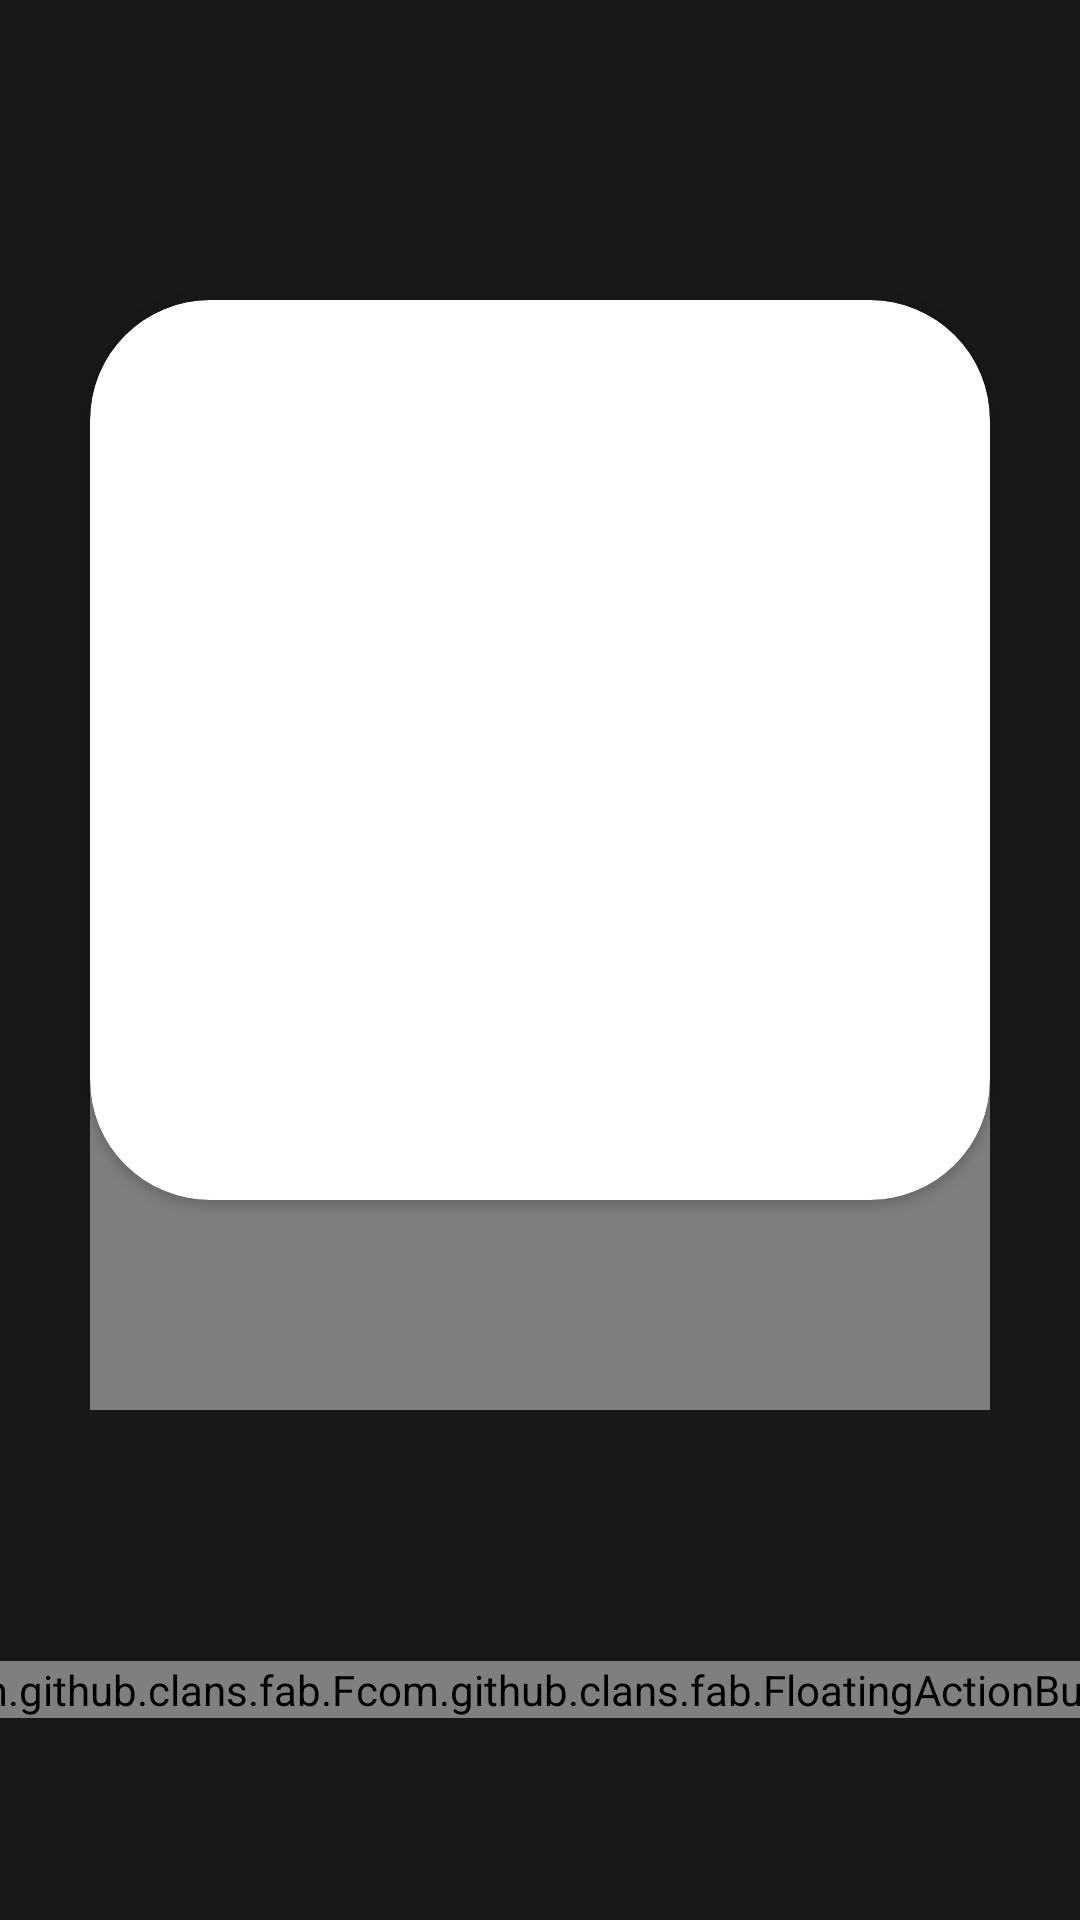

This screen was rendered from an Android layout file. Write that file and the resources it references.
<!-- AndroidManifest.xml: application theme AppTheme -->
<!-- res/layout/activity_play.xml -->
<?xml version="1.0" encoding="utf-8"?>
<androidx.constraintlayout.widget.ConstraintLayout
    xmlns:android="http://schemas.android.com/apk/res/android"
    xmlns:app="http://schemas.android.com/apk/res-auto"
    xmlns:tools="http://schemas.android.com/tools"
    android:layout_width="match_parent"
    android:layout_height="match_parent"
    android:paddingTop="50dp"
    android:paddingBottom="50dp"
    android:background="@color/colorPrimaryDark"
    >

    <androidx.constraintlayout.widget.Guideline
        android:id="@+id/first_column"
        android:layout_width="wrap_content"
        android:layout_height="wrap_content"
        app:layout_constraintGuide_percent="0.30"
        android:orientation="vertical"
        />

    <androidx.constraintlayout.widget.Guideline
        android:id="@+id/second_column"
        android:layout_width="wrap_content"
        android:layout_height="wrap_content"
        app:layout_constraintGuide_percent="0.70"
        android:orientation="vertical"
        />

    <androidx.constraintlayout.widget.Guideline
        android:id="@+id/button_row"
        android:layout_width="wrap_content"
        android:layout_height="wrap_content"
        app:layout_constraintGuide_percent="0.95"
        android:orientation="horizontal"
        />

        <androidx.cardview.widget.CardView
            android:id="@+id/play_card_view"
            android:layout_width="300dp"
            android:layout_height="300dp"
            android:elevation="12dp"
            app:cardCornerRadius="40dp"
            android:layout_centerHorizontal="true"
            android:innerRadius="0dp"
            android:shape="ring"
            android:thicknessRatio="1.9"
            app:layout_constraintTop_toTopOf="parent"
            app:layout_constraintLeft_toLeftOf="parent"
            app:layout_constraintRight_toRightOf="parent"
            android:layout_marginTop="50dp"
            >
            <ImageView
                android:id="@+id/play_image"
                android:layout_height="300dp"
                android:layout_width="300dp"
                android:layout_alignParentTop="true"
                android:layout_centerHorizontal="true"
                android:contentDescription="@string/image_to_load" />
        </androidx.cardview.widget.CardView>

    <TextView
        android:id="@+id/play_hint"
        android:layout_width="300dp"
        android:layout_height="wrap_content"
        app:layout_constraintTop_toBottomOf="@id/play_card_view"
        app:layout_constraintLeft_toLeftOf="parent"
        app:layout_constraintRight_toRightOf="parent"
        android:textAlignment="center"
        android:paddingVertical="30dp"
        android:textSize="50sp"
        tools:ignore="UnusedAttribute" />

    <EditText
        android:id="@+id/play_text"
        android:layout_width="300dp"
        android:layout_height="wrap_content"
        app:layout_constraintLeft_toLeftOf="parent"
        app:layout_constraintRight_toRightOf="parent"
        app:layout_constraintTop_toBottomOf="@id/play_hint"
        android:focusedByDefault="true"
        android:textColor="#FFF"
        android:singleLine="true"
        android:autofillHints=""
        tools:ignore="LabelFor,UnusedAttribute"
        android:inputType="text" />

    <com.github.clans.fab.FloatingActionButton
        android:id="@+id/play_submit_button"
        app:fab_colorNormal="@color/colorSuccess"
        app:fab_colorPressed="@color/colorSuccess"
        android:layout_width="wrap_content"
        android:layout_height="wrap_content"
        app:layout_constraintLeft_toLeftOf="@id/first_column"
        app:layout_constraintRight_toRightOf="@id/first_column"
        app:layout_constraintTop_toTopOf="@id/button_row"
        app:layout_constraintBottom_toBottomOf="@id/button_row"
        android:src="@drawable/ic_check"
        app:fab_size="normal"
        tools:ignore="MissingConstraints"
        android:onClick="CheckClicked"
        />

    <com.github.clans.fab.FloatingActionButton
        android:id="@+id/play_pass_button"
        app:fab_colorNormal="@color/colorInfo"
        app:fab_colorPressed="@color/colorInfo"
        android:layout_width="wrap_content"
        android:layout_height="wrap_content"
        app:layout_constraintLeft_toLeftOf="@id/second_column"
        app:layout_constraintRight_toRightOf="@id/second_column"
        app:layout_constraintTop_toTopOf="@id/button_row"
        app:layout_constraintBottom_toBottomOf="@id/button_row"
        android:src="@drawable/ic_close"
        app:fab_size="normal"
        tools:ignore="MissingConstraints"
        android:onClick="passClicked"
        />














    <pl.droidsonroids.gif.GifImageView
        android:id="@+id/play_gif_loading"
        android:src="@drawable/loading"
        android:layout_height="300dp"
        android:layout_width="300dp"
        app:layout_constraintTop_toTopOf="parent"
        app:layout_constraintBottom_toBottomOf="parent"
        app:layout_constraintLeft_toLeftOf="parent"
        app:layout_constraintRight_toRightOf="parent"
        />

</androidx.constraintlayout.widget.ConstraintLayout>
<!-- resources referenced by this layout -->
<resources>
  <color name="colorInfo">#007bff</color>
  <color name="colorPrimaryDark">#191919</color>
  <color name="colorSuccess">#28a745</color>
  <!-- drawable loading: gif bitmap (drawable, 168180 bytes) -->
  <style name="AppTheme" parent="Theme.AppCompat.Light.NoActionBar">
          
          <item name="colorPrimary">@color/colorPrimary</item>
          <item name="colorPrimaryDark">@color/colorPrimaryDark</item>
          <item name="colorAccent">@color/colorAccent</item>
          <item name="android:windowTranslucentStatus">true</item>
          <item name="android:windowTranslucentNavigation">true</item>
          <item name="colorControlNormal">#c5c5c5</item>
          <item name="colorControlActivated">@color/colorAccent</item>
          <item name="colorControlHighlight">@color/colorPrimary</item>
          <item name="editTextColor">#FFF</item>
          <item name="android:textColor">#FFF</item>
      </style>
  <color name="colorPrimary">#008577</color>
  <color name="colorAccent">#D81B60</color>
</resources>
